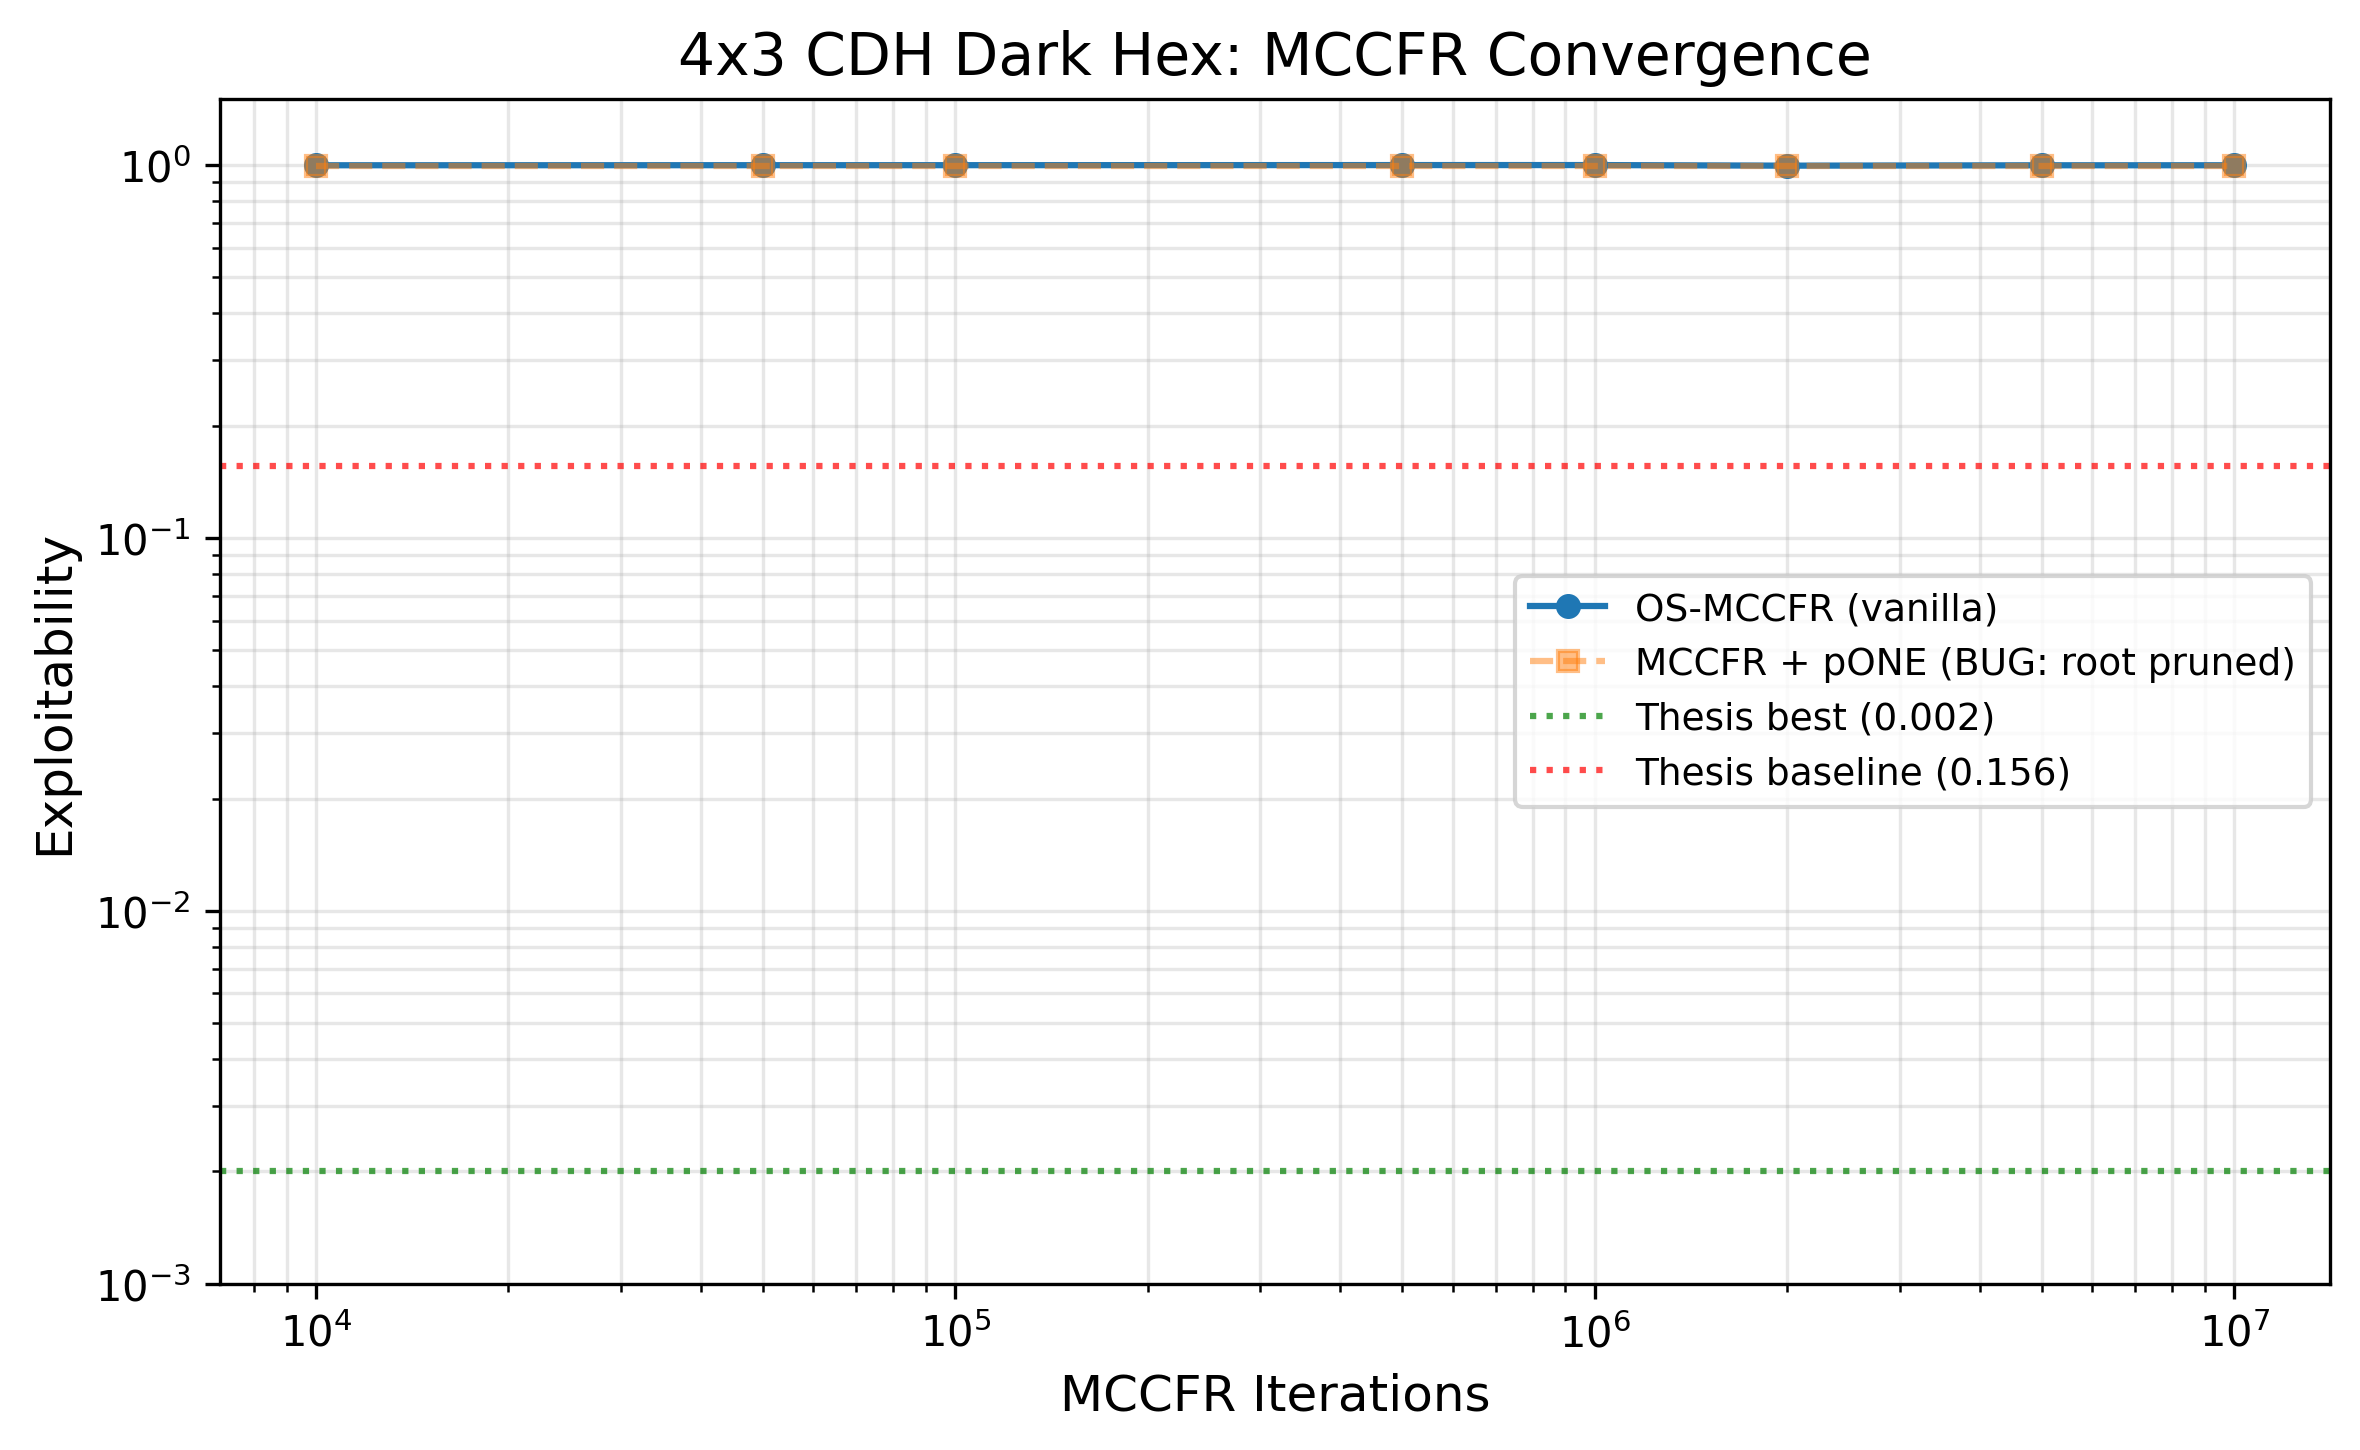

The data file committed next to this chart (first rows):
condition, iterations, exploitability, br_black, br_white, info_states, solve_time_s, expl_time_s, throughput_iter_s
vanilla, 10000, 0.9981, 0.9962, 1, 35329, 0.9, 666.1, 11747
vanilla, 50000, 0.9986, 0.9972, 1, 74454, 4.0, 661.8, 12489
vanilla, 100000, 0.9987, 0.9974, 1, 92922, 7.7, 649.1, 13041
vanilla, 500000, 0.9993, 0.9986, 1, 127961, 34.1, 645.6, 14675
vanilla, 1000000, 0.9994, 0.9988, 1, 139820, 66.9, 645.7, 14950
vanilla, 2000000, 0.9957, 0.9914, 1, 148342, 134.2, 1601, 14898
vanilla, 5000000, 0.998, 0.996, 1, 156190, 24549, 665.0, 204.0
vanilla, 10000000, 0.9982, 0.9964, 1, 162528, 24927, 669.8, 401.0
pone, 10000, 0.9951, 0.9902, 1, 1, 0.1, 666.4, 93114
pone, 50000, 0.9951, 0.9902, 1, 1, 0.5, 663.6, 92793
pone, 100000, 0.9951, 0.9902, 1, 1, 1.1, 662.7, 92792
pone, 500000, 0.9951, 0.9902, 1, 1, 5.4, 665.3, 92417
pone, 1000000, 0.9951, 0.9902, 1, 1, 10.8, 662.2, 92573
pone, 2000000, 0.9951, 0.9902, 1, 1, 21.6, 662.4, 92712
pone, 5000000, 0.9951, 0.9902, 1, 1, 53.9, 662.4, 92842
pone, 10000000, 0.9951, 0.9902, 1, 1, 107.7, 662.0, 92818
